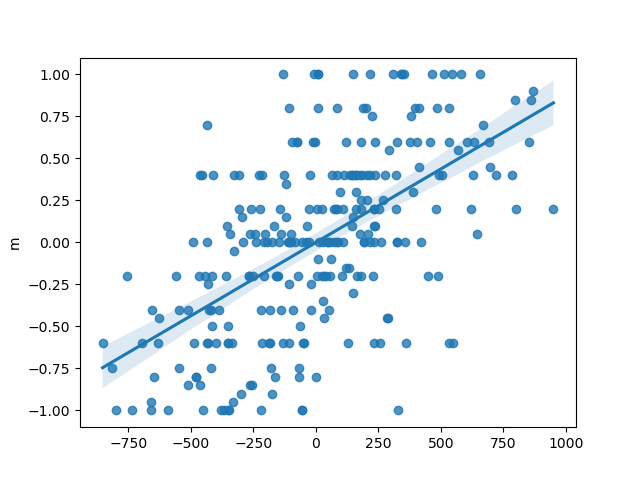

Values plotted in this chart, from the file beside it:
, slope, intercept, rvalue, pvalue, stderr
0, 0.000874, 8.844386107101799e-05, 0.5841, 4.266354030115268e-26, 7.418261936002925e-05
